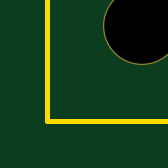
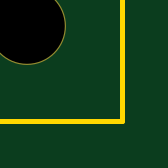
Circuit board: 8 layer files. Board 3.1 x 3.1 mm.
- drill: BD9611MUV_bv2.drd (7746 bytes)
- bottom_copper: BD9611MUV_bv2.gbl (84770 bytes)
- bottom_silk: BD9611MUV_bv2.gbo (20453 bytes)
- bottom_mask: BD9611MUV_bv2.gbs (12542 bytes)
- outline: BD9611MUV_bv2.gko (209 bytes)
- top_copper: BD9611MUV_bv2.gtl (147823 bytes)
- top_silk: BD9611MUV_bv2.gto (61350 bytes)
- top_mask: BD9611MUV_bv2.gts (17243 bytes)

=== drill: BD9611MUV_bv2.drd (7746 bytes, source omitted) ===
=== bottom_copper: BD9611MUV_bv2.gbl (84770 bytes, source omitted) ===
=== bottom_silk: BD9611MUV_bv2.gbo (20453 bytes, source omitted) ===
=== bottom_mask: BD9611MUV_bv2.gbs (12542 bytes, source omitted) ===
=== outline: BD9611MUV_bv2.gko (209 bytes, source withheld) ===
=== top_copper: BD9611MUV_bv2.gtl (147823 bytes, source omitted) ===
=== top_silk: BD9611MUV_bv2.gto (61350 bytes, source omitted) ===
=== top_mask: BD9611MUV_bv2.gts (17243 bytes, source omitted) ===
